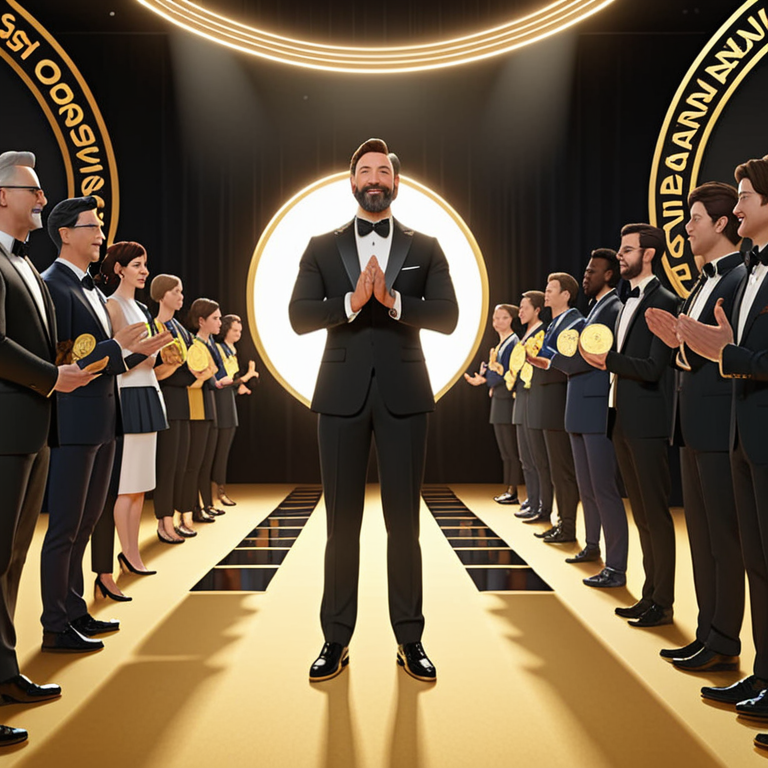
Generation parameters embedded in this image by AUTOMATIC1111 Stable Diffusion web UI or a fork of it (Forge, ...) (PNG 'parameters' text chunk):
The scene concludes with the main character being honored at a prestigious design award ceremony. The room is filled with other successful designers and industry leaders who clap and applaud as they receive their accolades. The main character stands in front of a backdrop of awards and medals, looking proud and triumphant., 8k, high quality, trending on artstation
Negative prompt: low quality, blurry, distorted, deformed, disfigured, bad anatomy, watermark, signature, out of frame, cropped
Steps: 25, Sampler: Euler a, CFG scale: 7.0, Seed: 1175156717, Size: 768x768, Model hash: 4496b36d48, Model: dreamshaperXL_v21TurboDPMSDE, Version: v1.9.4